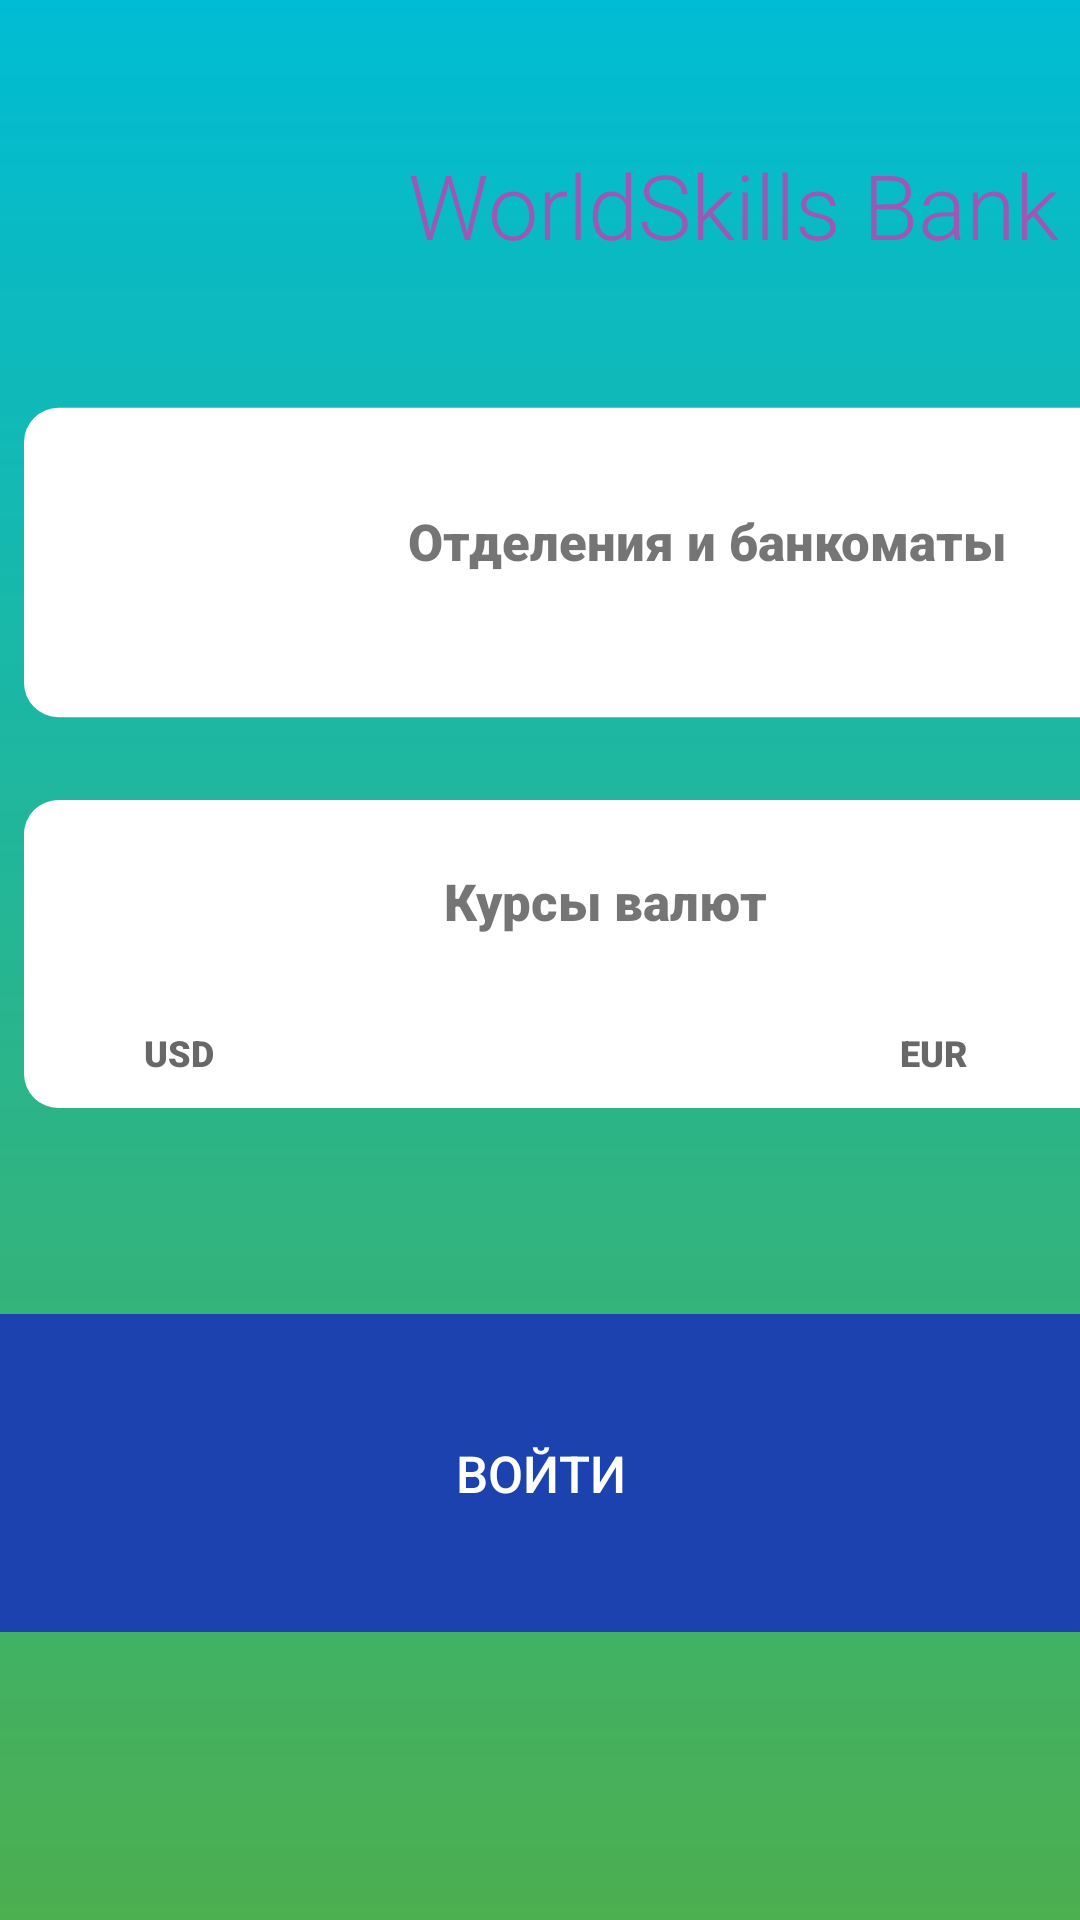

Layout XML and referenced resources for this Android screen:
<!-- AndroidManifest.xml: application theme Theme.BankApp -->
<!-- res/layout/activity_main.xml -->
<?xml version="1.0" encoding="utf-8"?>
<androidx.constraintlayout.widget.ConstraintLayout xmlns:android="http://schemas.android.com/apk/res/android"
    xmlns:app="http://schemas.android.com/apk/res-auto"
    xmlns:tools="http://schemas.android.com/tools"
    android:layout_width="match_parent"
    android:layout_height="match_parent"
    android:background="@drawable/blue_green_gradient"
    tools:context=".auth.activities.MainActivity">


    <ImageView
        android:id="@+id/activity_main_iv_museum"
        android:layout_width="82dp"
        android:layout_height="61dp"
        android:layout_marginStart="40dp"
        android:layout_marginTop="40dp"
        android:layout_marginEnd="17dp"
        app:layout_constraintEnd_toStartOf="@+id/TextView"
        app:layout_constraintHorizontal_bias="1.0"
        app:layout_constraintStart_toStartOf="parent"
        app:layout_constraintTop_toTopOf="parent"
        app:srcCompat="@mipmap/ic_bank_selected"
        tools:ignore="ImageContrastCheck"
        android:contentDescription="@string/content_description"/>

    <TextView
        android:id="@+id/TextView"
        android:layout_width="228dp"
        android:layout_height="41dp"
        android:layout_marginStart="136dp"
        android:layout_marginTop="48dp"
        android:fontFamily="sans-serif-light"
        android:text="@string/activity_main_worldskills_bank"
        android:textColor="@color/purple_2"
        android:textSize="30sp"
        app:layout_constraintStart_toStartOf="parent"
        app:layout_constraintTop_toTopOf="parent"
        tools:ignore="TextContrastCheck" />

    <ImageView
        android:id="@+id/activity_main_iv_first_white_rect"
        android:layout_width="393dp"
        android:layout_height="117dp"
        android:layout_marginStart="8dp"
        android:layout_marginTop="40dp"
        app:layout_constraintStart_toStartOf="parent"
        app:layout_constraintTop_toBottomOf="@+id/TextView"
        app:srcCompat="@drawable/white_rect"
        tools:ignore="ImageContrastCheck"
        android:contentDescription="@string/content_description" />

    <ImageView
        android:id="@+id/activity_main_iv_second_white_rect"
        android:layout_width="391dp"
        android:layout_height="106dp"
        android:layout_marginStart="8dp"
        android:layout_marginTop="176dp"
        app:layout_constraintStart_toStartOf="parent"
        app:layout_constraintTop_toBottomOf="@+id/TextView"
        app:srcCompat="@drawable/white_rect"
        tools:ignore="ImageContrastCheck"
        android:contentDescription="@string/content_description" />

    <TextView
        android:id="@+id/TextView1"
        android:layout_width="wrap_content"
        android:layout_height="wrap_content"
        android:layout_marginStart="40dp"
        android:layout_marginBottom="12dp"
        android:fontFamily="sans-serif-black"
        android:text="@string/activity_main_usd"
        android:textColor="@color/grey_2"
        android:textSize="12sp"
        app:layout_constraintBottom_toBottomOf="@+id/activity_main_iv_second_white_rect"
        app:layout_constraintStart_toStartOf="@+id/activity_main_iv_second_white_rect" />

    <TextView
        android:id="@+id/TextView2"
        android:layout_width="wrap_content"
        android:layout_height="wrap_content"
        android:layout_marginStart="292dp"
        android:layout_marginBottom="12dp"
        android:fontFamily="sans-serif-black"
        android:text="@string/activity_main_eur"
        android:textColor="@color/grey_2"
        android:textSize="12sp"
        app:layout_constraintBottom_toBottomOf="@+id/activity_main_iv_second_white_rect"
        app:layout_constraintStart_toStartOf="@+id/activity_main_iv_second_white_rect" />

    <Button
        android:id="@+id/activity_main_btn_enter"
        android:layout_width="382dp"
        android:layout_height="106dp"
        android:background="@drawable/blue_rect"
        android:text="@string/activity_main_enter"
        android:textColor="@color/white"
        android:textSize="17sp"
        app:layout_constraintBottom_toBottomOf="parent"
        app:layout_constraintEnd_toEndOf="parent"
        app:layout_constraintHorizontal_bias="0.513"
        app:layout_constraintStart_toStartOf="parent"
        app:layout_constraintTop_toTopOf="parent"
        app:layout_constraintVertical_bias="0.82" />

    <ImageView
        android:id="@+id/activity_main_iv_key"
        android:layout_width="44dp"
        android:layout_height="42dp"
        android:layout_marginStart="40dp"
        android:layout_marginTop="40dp"
        app:layout_constraintStart_toStartOf="@+id/activity_main_iv_first_white_rect"
        app:layout_constraintTop_toTopOf="@+id/activity_main_iv_first_white_rect"
        app:srcCompat="@mipmap/ic_chupa_chups_selected"
        android:contentDescription="@string/content_description" />

    <TextView
        android:id="@+id/TextView3"
        android:layout_width="204dp"
        android:layout_height="24dp"
        android:layout_marginStart="128dp"
        android:layout_marginTop="40dp"
        android:fontFamily="sans-serif-black"
        android:text="@string/activity_main_atms"
        android:textSize="17sp"
        app:layout_constraintStart_toStartOf="@+id/activity_main_iv_first_white_rect"
        app:layout_constraintTop_toTopOf="@+id/activity_main_iv_first_white_rect" />

    <ImageView
        android:id="@+id/activity_main_iv_dollar"
        android:layout_width="wrap_content"
        android:layout_height="wrap_content"
        android:layout_marginStart="48dp"
        android:layout_marginTop="16dp"
        app:layout_constraintStart_toStartOf="parent"
        app:layout_constraintTop_toTopOf="@+id/activity_main_iv_second_white_rect"
        app:srcCompat="@mipmap/ic_courses"
        android:contentDescription="@string/content_description" />

    <TextView
        android:id="@+id/TextView4"
        android:layout_width="wrap_content"
        android:layout_height="wrap_content"
        android:layout_marginStart="148dp"
        android:layout_marginTop="24dp"
        android:fontFamily="sans-serif-black"
        android:text="@string/activity_main_courses"
        android:textSize="17sp"
        app:layout_constraintStart_toStartOf="parent"
        app:layout_constraintTop_toTopOf="@+id/activity_main_iv_second_white_rect" />

    <TextView
        android:id="@+id/activity_main_tv_current_date"
        android:layout_width="wrap_content"
        android:layout_height="wrap_content"
        android:layout_marginTop="28dp"
        android:layout_marginEnd="32dp"
        android:fontFamily="sans-serif-black"
        android:text=""
        android:textColor="@color/grey_2"
        android:textSize="12sp"
        app:layout_constraintEnd_toEndOf="@+id/activity_main_iv_second_white_rect"
        app:layout_constraintTop_toTopOf="@+id/activity_main_iv_second_white_rect" />

    <TextView
        android:id="@+id/activity_main_tv_rub_usd"
        android:layout_width="wrap_content"
        android:layout_height="wrap_content"
        android:layout_marginStart="68dp"
        android:layout_marginBottom="12dp"
        android:alpha="0.6"
        android:fontFamily="sans-serif-black"
        android:text=""
        android:textColor="@color/grey_2"
        android:textSize="12sp"
        app:layout_constraintBottom_toBottomOf="@+id/activity_main_iv_second_white_rect"
        app:layout_constraintStart_toStartOf="@+id/activity_main_iv_second_white_rect" />

    <TextView
        android:id="@+id/activity_main_tv_rub_eu"
        android:layout_width="wrap_content"
        android:layout_height="wrap_content"
        android:layout_marginStart="320dp"
        android:layout_marginTop="76dp"
        android:alpha="0.6"
        android:fontFamily="sans-serif-black"
        android:text=""
        android:textColor="@color/grey_2"
        android:textSize="12sp"
        app:layout_constraintStart_toStartOf="@+id/activity_main_iv_second_white_rect"
        app:layout_constraintTop_toTopOf="@+id/activity_main_iv_second_white_rect" />


</androidx.constraintlayout.widget.ConstraintLayout>
<!-- resources referenced by this layout -->
<resources>
  <color name="grey_2">#686868</color>
  <color name="purple_2">#9B59B6</color>
  <color name="white">#FFFFFF</color>
  <!-- drawable blue_green_gradient (drawable) -->
  <?xml version="1.0" encoding="utf-8"?>
  <shape xmlns:android="http://schemas.android.com/apk/res/android">
      <size
          android:width="20dp"
          android:height="40dp" />
  
      <gradient
          android:angle="1"
          android:endColor="@color/green"
          android:startColor="@color/cyan" />
  </shape>
  <!-- drawable blue_rect (drawable) -->
  <?xml version="1.0" encoding="utf-8"?>
  <shape android:tint="@color/blue_1" android:shape="rectangle" xmlns:android="http://schemas.android.com/apk/res/android">
      <corners android:radius="10dp"/>
      <size android:width="343dp" android:height="90dp"/>
  </shape>
  <!-- drawable white_rect (drawable) -->
  <?xml version="1.0" encoding="utf-8"?>
  <shape android:tint="@color/white" android:shape="rectangle" xmlns:android="http://schemas.android.com/apk/res/android">
      <corners android:radius="10dp"/>
      <size android:width="343dp" android:height="90dp"/>
  </shape>
  <string name="activity_main_atms">Отделения и банкоматы</string>
  <string name="activity_main_courses">Курсы валют</string>
  <string name="activity_main_enter">Войти</string>
  <string name="activity_main_eur">EUR</string>
  <string name="activity_main_usd">USD</string>
  <string name="activity_main_worldskills_bank">WorldSkills Bank</string>
  <string name="content_description" />
  <style name="Theme.BankApp" parent="Theme.AppCompat.DayNight.NoActionBar">
          
          <item name="colorPrimary">@color/purple_500</item>
          <item name="colorPrimaryVariant">@color/purple_700</item>
          <item name="colorOnPrimary">@color/white</item>
          
          <item name="colorSecondary">@color/teal_200</item>
          <item name="colorSecondaryVariant">@color/teal_700</item>
          <item name="colorOnSecondary">@color/black</item>
          
          <item name="android:statusBarColor" tools:targetApi="l">?attr/colorPrimaryVariant</item>
          
      </style>
  <color name="green">#4CAF50</color>
  <color name="cyan">#00BCD4</color>
  <color name="blue_1">#1C42B0</color>
  <color name="purple_500">#F3E5F5</color>
  <color name="purple_700">#F3E5F5</color>
  <color name="teal_200">#009688</color>
  <color name="teal_700">#009688</color>
  <color name="black">#33000000</color>
</resources>
